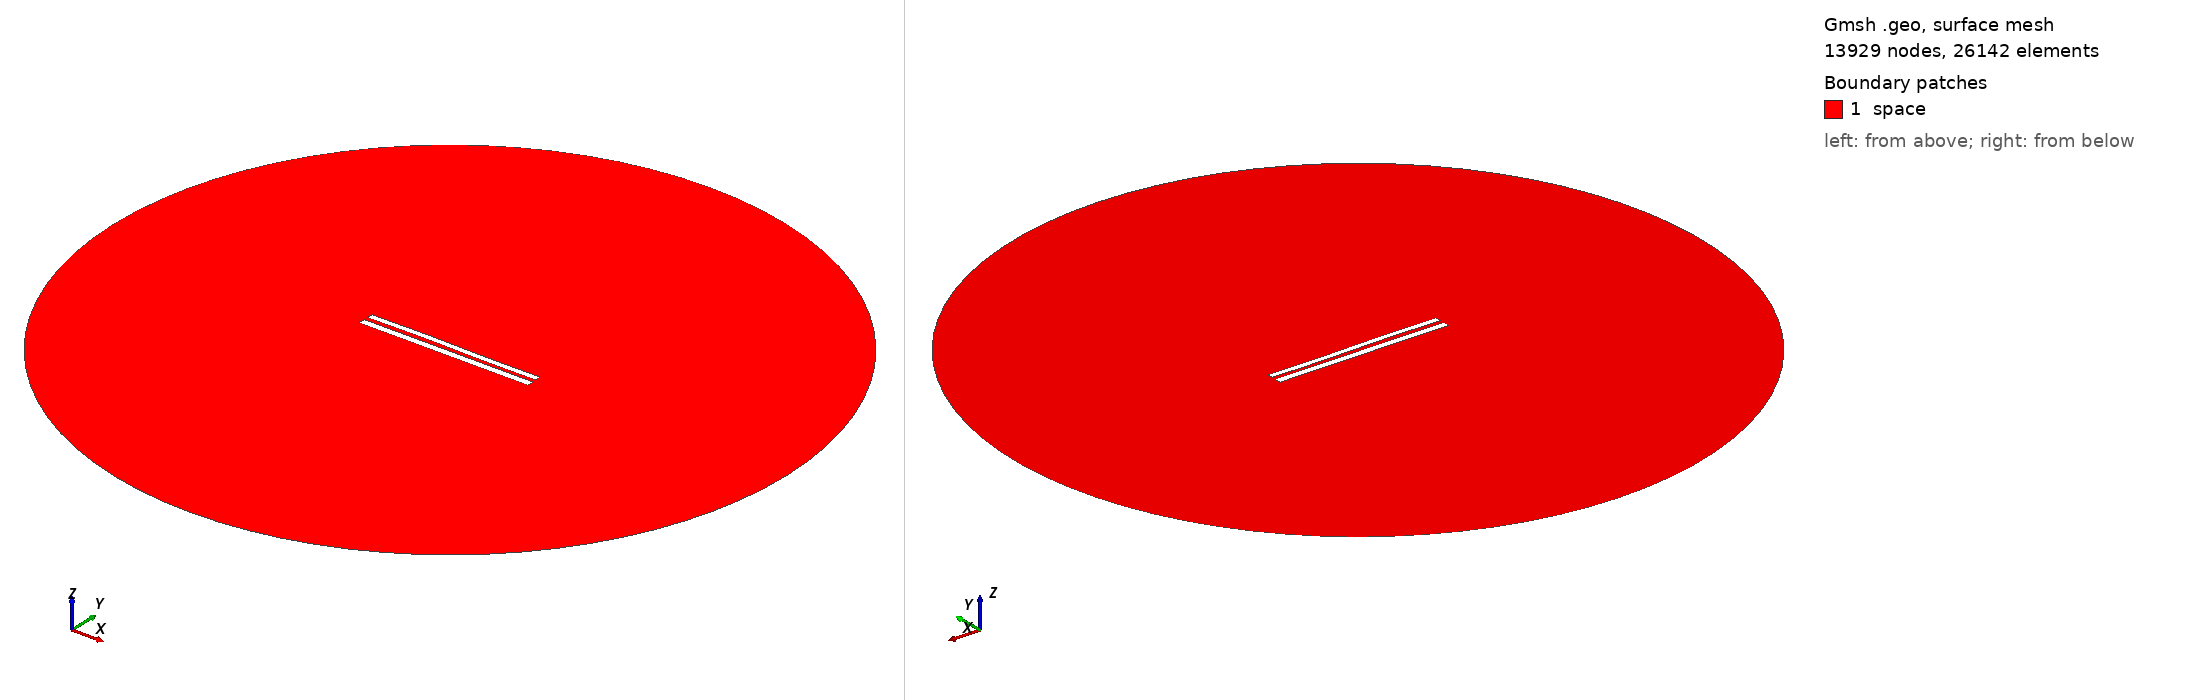

Gmsh geometry script, surface-meshed: 13929 nodes, 26142 surface elements. Boundary patches (legend numbers): 1 space. Left view from above one corner, right view from below the opposite corner. Legend entries are the model's physical surfaces. The drawing asked Gmsh for element sizes between 1% and 20% of the model's largest extent; the script's own settings can give other sizes.

=== 8848.geo (drawn) ===
//---------------------------------------
// Geometry kernel
//---------------------------------------

SetFactory("OpenCASCADE");



//---------------------------------------
// Parameters of the geometry
//---------------------------------------

// Overetch of the upper plate
overetch = 0.25;

// Distance between the plates
distance = 2.5;

// Discretization over the x axis (for the deformation)
nx = 50; 

// Length of the plate
L = 100 - overetch; 

// Number of modes
n = 4; 

// 1st mode coefficient
coeff(1) = -0.15;
beta(1) = 0.596864 * 3.1415926535 / L;

// 2nd mode coefficient
coeff(2) = 0.07499999999999998;
beta(2) = 1.49418 * 3.1415926535 / L;

// 3rd mode coefficient
coeff(3) = 0.15;
beta(3) = 2.50025 * 3.1415926535 / L;

// 4th mode coefficient
coeff(4) = 0.0;
beta(4) = 3.49999 * 3.1415926535 / L;



//---------------------------------------
// Upper plate (deformed rectangle)
//---------------------------------------

// Coordiantes of the upper plate
xmin = -50;
xmax = 50 - overetch;

// Height of the upper plate
yheight = 4 - 2 * overetch;

// Indexes of the points
UpperID[] = {};
LowerID[] = {};
LeftID[] = {};
RightID[] = {};

// Point index
p = 1;

// Horizontal edges
For i In {1:nx}
    x = xmin + (i-1)*(xmax - xmin)/(nx-1);

    y_bottom = distance / 2 + overetch;
    For j In {1:n}
        C = (Cosh(beta(j)*L) + Cos(beta(j)*L)) / (Sinh(beta(j)*L) + Sin(beta(j)*L));
        y_bottom  = y_bottom + coeff(j) * (Cosh(beta(j)*(x+50)) - Cos(beta(j)*(x+50)) - C * (Sinh(beta(j)*(x+50)) - Sin(beta(j)*(x+50))));
    EndFor

    y_top = y_bottom + yheight;

    Point(p) = {x, y_top, 0, 1.0};
    UpperID[i] = p;
    p = p + 1;

    Point(p) = {x, y_bottom, 0, 1.0};
    LowerID[i] = p;
    p = p + 1;
EndFor

// Create point lists
UpperPts[] = {}; LowerPts[] = {};
For i In {1:nx}
  UpperPts[] += {UpperID[i]};
  LowerPts[] += {LowerID[i]};
EndFor

// Build splines
Spline(1) = {UpperPts[]};
Spline(2) = {LowerPts[]};
Line(3) = {LowerPts[nx-1], UpperPts[nx-1]};
Line(4) = {LowerPts[0], UpperPts[0]};

// Build the plane surface
Curve Loop(1) = {2, 3, -1, -4};
Plane Surface(1) = {1};



//---------------------------------------
// Lower plate (rectangle)
//---------------------------------------

// Vertices
Point(1001) = {-50, -1, 0, 1.0};
Point(1002) = { 50, -1, 0, 1.0};
Point(1003) = { 50,  -5, 0, 1.0};
Point(1004) = {-50,  -5, 0, 1.0};

// Edges
Line(5) = {1001, 1002};
Line(6) = {1002, 1003};
Line(7) = {1003, 1004};
Line(8) = {1004, 1001};

// Plane surface
Line Loop(2) = {5, 6, 7, 8};
Plane Surface(2) = {2}; 



//---------------------------------------
// Outer (fictious) boundary
//---------------------------------------

// Points
Point(1005) = {0, 0, 0};       // Center
Point(1006) = {200, 0, 0};     // Start point
Point(1007) = {0, 200, 0};     // 90 degrees
Point(1008) = {-200, 0, 0};    // 180 degrees
Point(1009) = {0, -200, 0};    // 270 degrees

// Circle arcs (each needs start, center, end)
Circle(9) = {1006, 1005, 1007};
Circle(10) = {1007, 1005, 1008};
Circle(11) = {1008, 1005, 1009};
Circle(12) = {1009, 1005, 1006};

// Plane surface for the entire domain
Curve Loop(3) = {9, 10, 11, 12};
Surface(3) = {3};

// Subtract the plates from the whole domain to obtain the actual domain where we want to solve the equations
BooleanDifference{ Surface{3}; Delete; }{ Surface{1}; Surface{2}; Delete; }




//---------------------------------------
// Transfinite Lines/Curves
//---------------------------------------

// Set the number of points on the boundaries
r = 7;

// Plates
Transfinite Curve {1, 2} = 50*r Using Progression 1;
Transfinite Curve {3, 4} = 2*r Using Progression 1;
Transfinite Line {5, 7} = 50*r Using Progression 1;
Transfinite Line {6, 8} = 2*r Using Progression 1;

// Outer boundary
Transfinite Line {9, 10, 11, 12} = 20 Using Progression 1;



//---------------------------------------
// Physical groups
//---------------------------------------                

// Physical curves (boundaries)
Physical Line("force_segment", 10) = {2};
Physical Line("upper_plate", 11) = {1, 3, 4};
Physical Line("lower_plate", 12) = {5, 6, 7, 8};
Physical Line("boundary", 20) = {9, 10, 11, 12};

// Physical Surfaces
Physical Surface("space", 30) = {3};



//---------------------------------------
// 6. Generate the Mesh
//---------------------------------------

// 2D mesh generation
Mesh 2;
